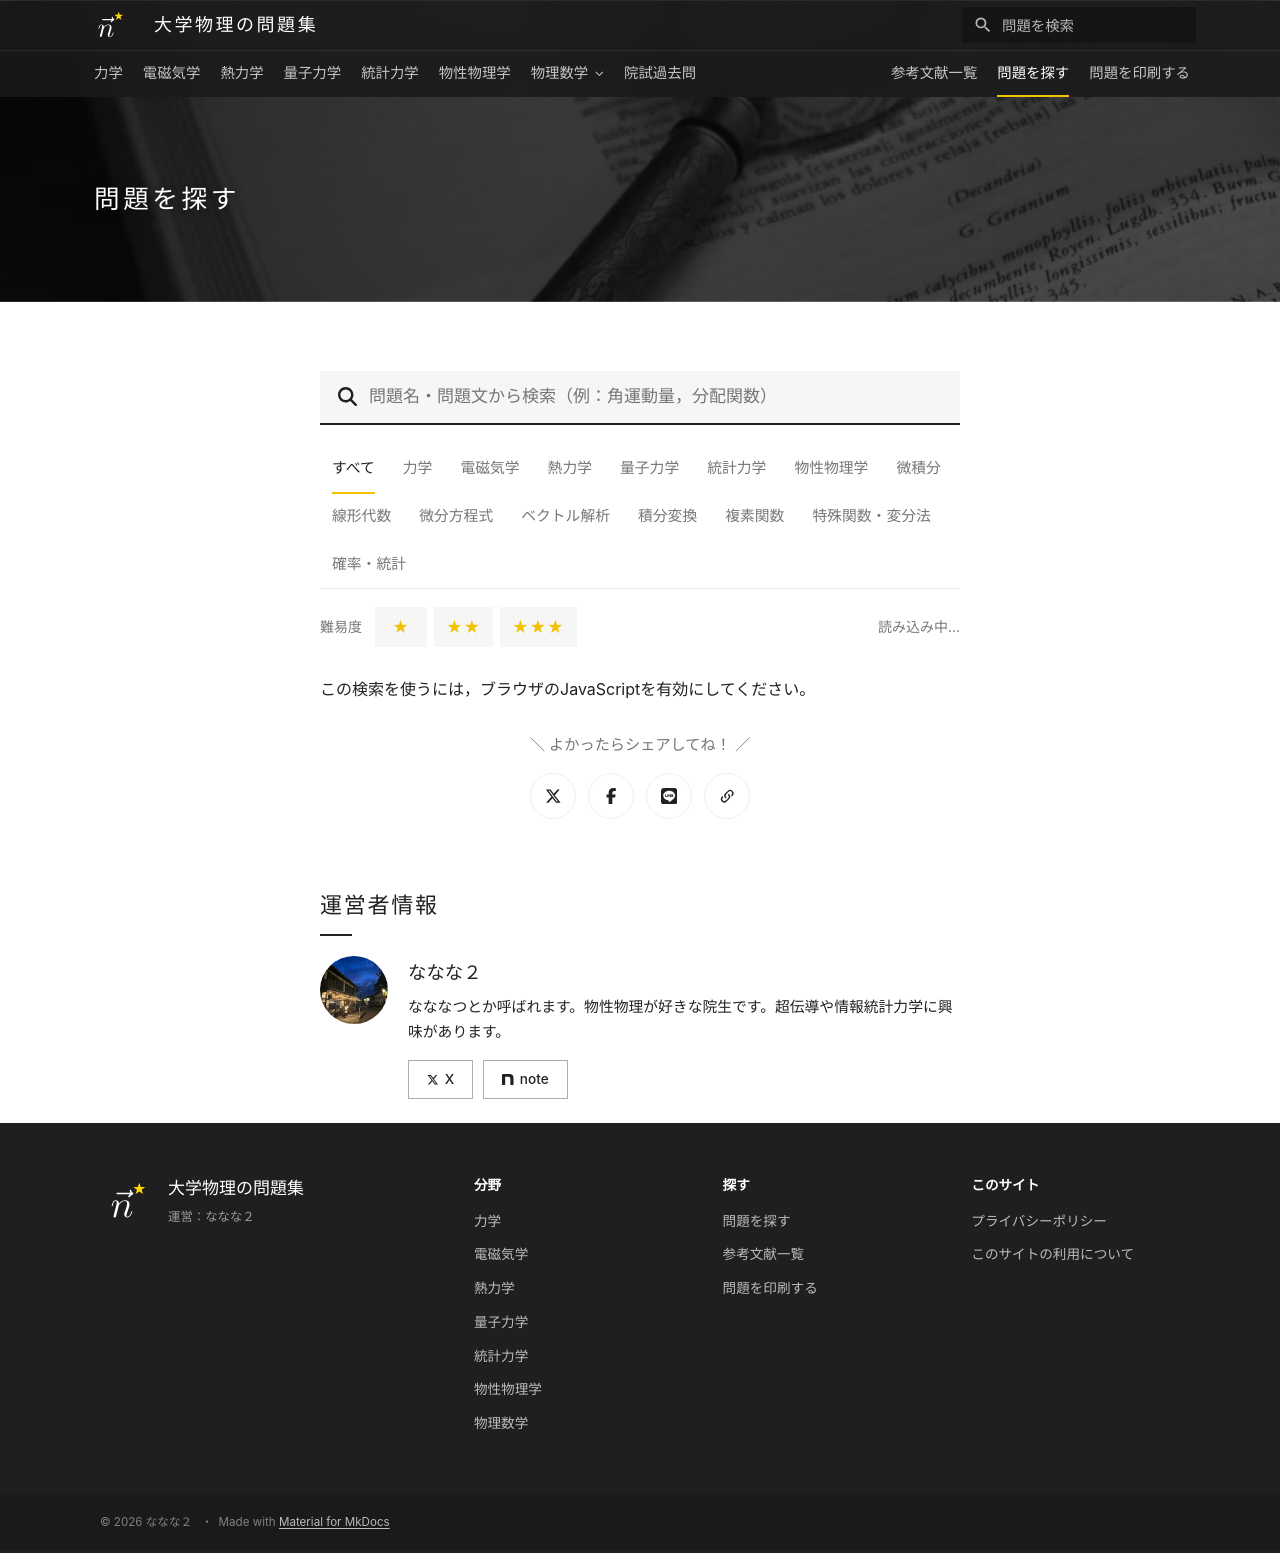

repository: Nanana-2/physics-site · page: tags/index.html · generator: mkdocs

---
title: 問題を探す
hero_image: assets/images/finder.jpg
hide:
  - navigation
  - toc
---

# 問題を探す

<div class="finder" data-index-url="../problem-index.json">
  <label class="finder__search">
    <span class="finder__glass" aria-hidden="true"></span>
    <input type="search" data-finder-keyword placeholder="問題名・問題文から検索（例：角運動量，分配関数）" autocomplete="off" aria-label="キーワード">
  </label>

  <div class="finder__subjects" data-finder-subjects role="group" aria-label="分野">
    <button type="button" class="finder__subject is-on" data-subject="">すべて</button>
    <button type="button" class="finder__subject finder__subject--01mechanics" data-subject="01mechanics">力学</button>
    <button type="button" class="finder__subject finder__subject--02electromagnetism" data-subject="02electromagnetism">電磁気学</button>
    <button type="button" class="finder__subject finder__subject--03thermodynamics" data-subject="03thermodynamics">熱力学</button>
    <button type="button" class="finder__subject finder__subject--04quantum_mechanics" data-subject="04quantum_mechanics">量子力学</button>
    <button type="button" class="finder__subject finder__subject--05statistical_mechanics" data-subject="05statistical_mechanics">統計力学</button>
    <button type="button" class="finder__subject finder__subject--06solid_state" data-subject="06solid_state">物性物理学</button>
    <button type="button" class="finder__subject finder__subject--14calculus" data-subject="14calculus">微積分</button>
    <button type="button" class="finder__subject finder__subject--07linear_algebra" data-subject="07linear_algebra">線形代数</button>
    <button type="button" class="finder__subject finder__subject--08differential_equations" data-subject="08differential_equations">微分方程式</button>
    <button type="button" class="finder__subject finder__subject--09vector_analysis" data-subject="09vector_analysis">ベクトル解析</button>
    <button type="button" class="finder__subject finder__subject--10integral_transforms" data-subject="10integral_transforms">積分変換</button>
    <button type="button" class="finder__subject finder__subject--11complex_analysis" data-subject="11complex_analysis">複素関数</button>
    <button type="button" class="finder__subject finder__subject--12special_functions" data-subject="12special_functions">特殊関数・変分法</button>
    <button type="button" class="finder__subject finder__subject--13probability_statistics" data-subject="13probability_statistics">確率・統計</button>
  </div>

  <div class="finder__bar">
    <span class="finder__levels" data-finder-levels role="group" aria-label="難易度">
      <span class="finder__label">難易度</span>
      <button type="button" class="finder__level" data-level="基本" aria-label="基本">★</button>
      <button type="button" class="finder__level" data-level="標準" aria-label="標準">★★</button>
      <button type="button" class="finder__level" data-level="発展" aria-label="発展">★★★</button>
    </span>
    <span class="finder__count" data-finder-count aria-live="polite">読み込み中…</span>
  </div>

  <div data-finder-results></div>
  <noscript>この検索を使うには，ブラウザのJavaScriptを有効にしてください。</noscript>
</div>
